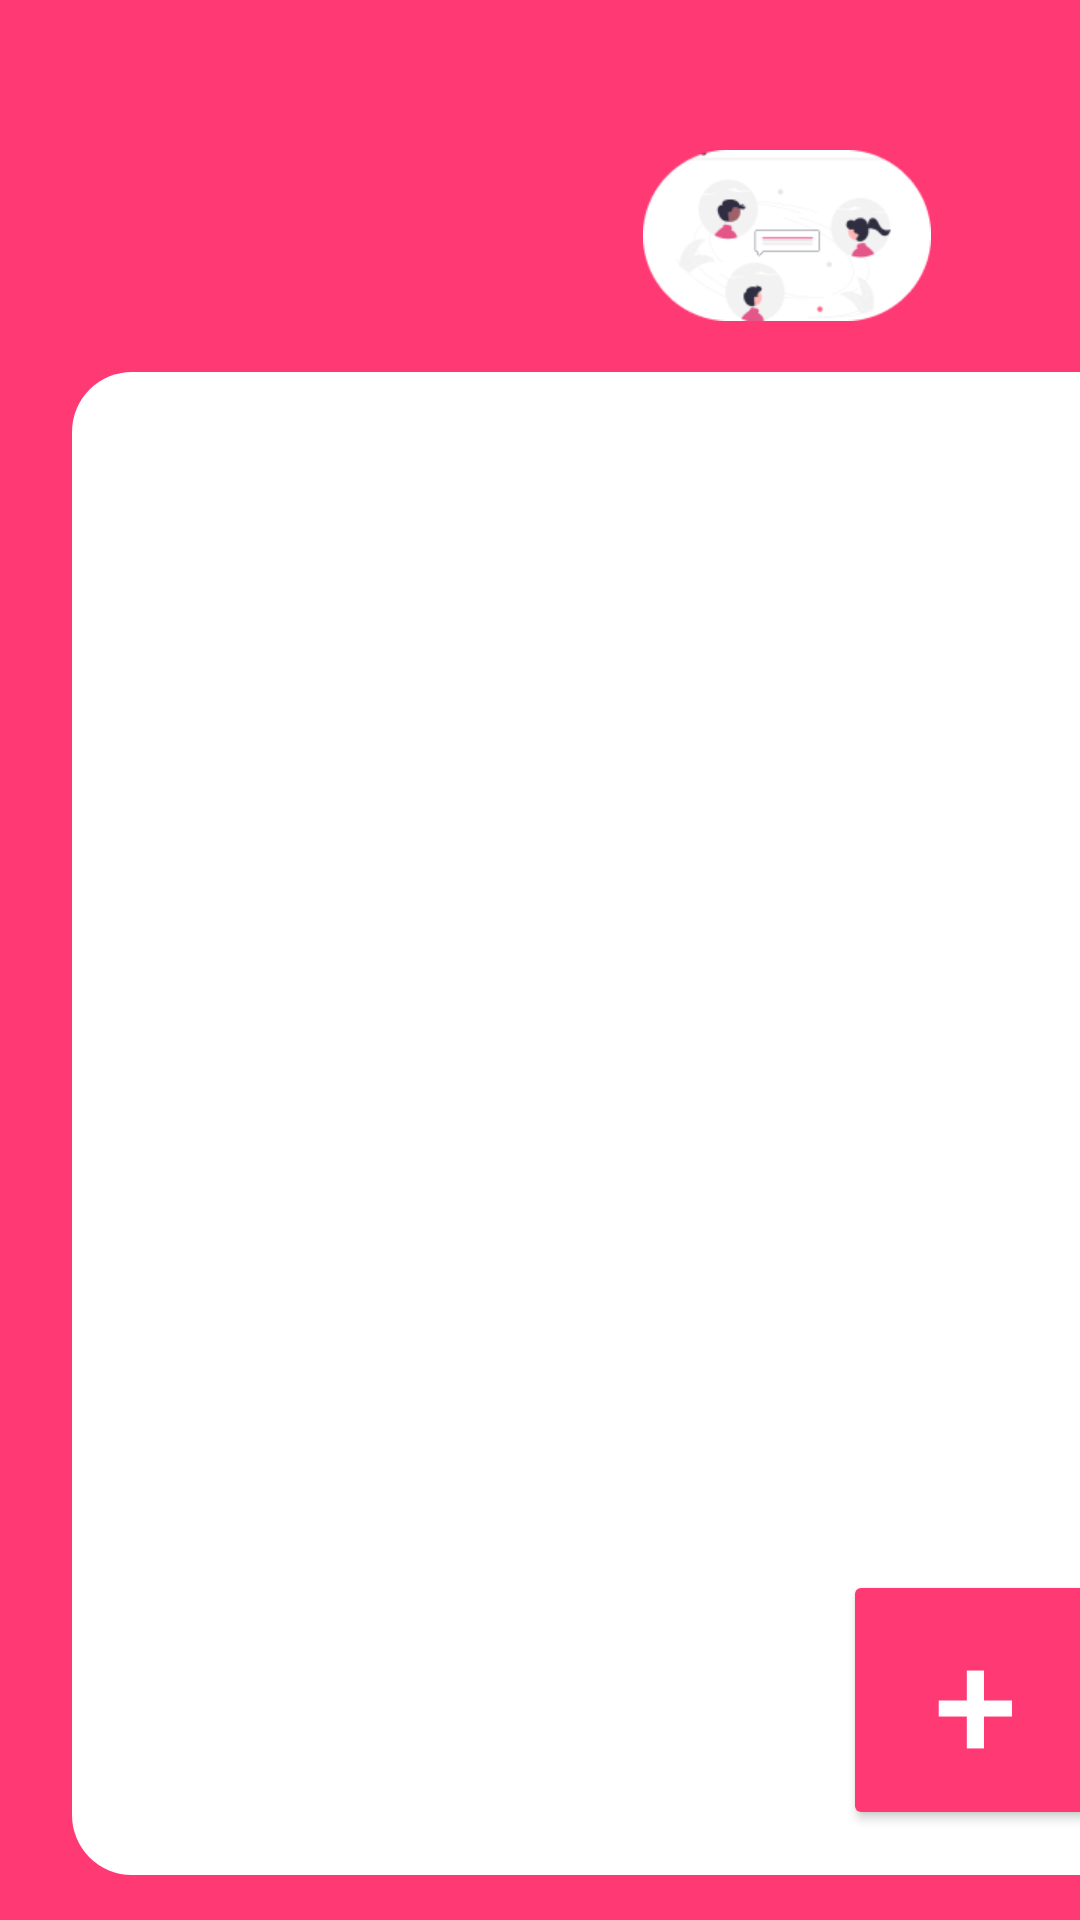

Layout XML and referenced resources for this Android screen:
<!-- AndroidManifest.xml: application theme Theme.SignupPract -->
<!-- res/layout/activity_messages.xml -->
<?xml version="1.0" encoding="utf-8"?>
<androidx.constraintlayout.widget.ConstraintLayout xmlns:android="http://schemas.android.com/apk/res/android"
    xmlns:app="http://schemas.android.com/apk/res-auto"
    xmlns:tools="http://schemas.android.com/tools"
    android:layout_width="match_parent"
    android:layout_height="match_parent"
    android:background="@color/pink"
    tools:context=".Messages">

    <View
        android:id="@+id/messagesroundedSquare"
        android:layout_width="360dp"
        android:layout_height="76dp"
        android:layout_marginLeft="24dp"
        android:layout_marginTop="40dp"
        android:background="@drawable/friendsroundedsquare"
        app:layout_constraintLeft_toLeftOf="parent"
        app:layout_constraintTop_toTopOf="parent" />

    <TextView
        android:layout_width="wrap_content"
        android:layout_height="wrap_content"
        android:elevation="5dp"
        android:text="Community"
        android:textColor="@color/pink"
        android:textSize="34dp"
        app:layout_constraintRight_toLeftOf="@+id/imageView"
        app:layout_constraintTop_toTopOf="@+id/messagesroundedSquare"
        android:layout_marginTop="15dp"
        android:layout_marginEnd="25dp"
        tools:layout_editor_absoluteX="57dp"
        tools:layout_editor_absoluteY="53dp"
        />

    <ImageView
        android:id="@+id/imageView"
        android:layout_width="116dp"
        android:layout_height="57dp"
        android:layout_marginStart="120dp"
        android:layout_marginTop="50dp"
        android:elevation="10dp"
        android:src="@drawable/friendsicon"
        app:layout_constraintEnd_toEndOf="parent"
        app:layout_constraintHorizontal_bias="0.68"
        app:layout_constraintStart_toStartOf="parent"
        app:layout_constraintTop_toTopOf="parent" />
    <View
        android:id="@+id/roundedtab"
        android:layout_width="360dp"
        android:layout_height="0dp"
        android:layout_marginLeft="24dp"
        android:layout_marginTop="8dp"
        android:layout_marginBottom="15dp"
        android:background="@drawable/roundedtab"
        app:layout_constraintBottom_toBottomOf="parent"
        app:layout_constraintLeft_toLeftOf="parent"
        app:layout_constraintTop_toBottomOf="@id/messagesroundedSquare"
        app:layout_constraintVertical_bias="0.0" />

    <androidx.recyclerview.widget.RecyclerView
        android:layout_width="360dp"
        android:layout_height="0dp"
        tools:layout_editor_absoluteX="43dp"
        tools:layout_editor_absoluteY="203dp"
        app:layout_constraintStart_toStartOf="@+id/roundedtab"
        app:layout_constraintEnd_toEndOf="@+id/roundedtab"
        app:layout_constraintTop_toTopOf="@+id/roundedtab"
        app:layout_constraintBottom_toBottomOf="@+id/roundedtab"
        android:id="@+id/recyclerView3"
        />

    <Button
        android:layout_width="wrap_content"
        android:layout_height="wrap_content"
        android:onClick="showBottomSheet"
        app:layout_constraintBottom_toBottomOf="@id/roundedtab"
        app:layout_constraintEnd_toEndOf="@id/roundedtab"
        android:layout_marginBottom="15dp"
        android:layout_marginEnd="15dp"
        android:text="+"
        android:textSize="50sp"
        android:textColor="@color/white"
        android:backgroundTint="@color/pink"
        />


</androidx.constraintlayout.widget.ConstraintLayout>
<!-- resources referenced by this layout -->
<resources>
  <color name="pink">#FF3974</color>
  <color name="white">#FFFFFFFF</color>
  <!-- drawable friendsicon: png bitmap (drawable, 7201 bytes) -->
  <!-- drawable roundedtab (drawable) -->
  <?xml version="1.0" encoding="utf-8"?>
  <shape xmlns:android="http://schemas.android.com/apk/res/android"
      android:shape="rectangle">
      <corners android:radius="20dp" /> 
      <solid android:color="@color/white" />
  </shape>
  <style name="Theme.SignupPract" parent="Base.Theme.SignupPract" />
  <style name="Base.Theme.SignupPract" parent="Theme.Material3.DayNight.NoActionBar">
          
           <item name="colorPrimary">@color/blue</item>
          <item name="colorPrimaryVariant">@color/blue</item>
          <item name="android:statusBarColor">@color/blue</item>
      </style>
  <color name="blue">#59b5df</color>
</resources>
